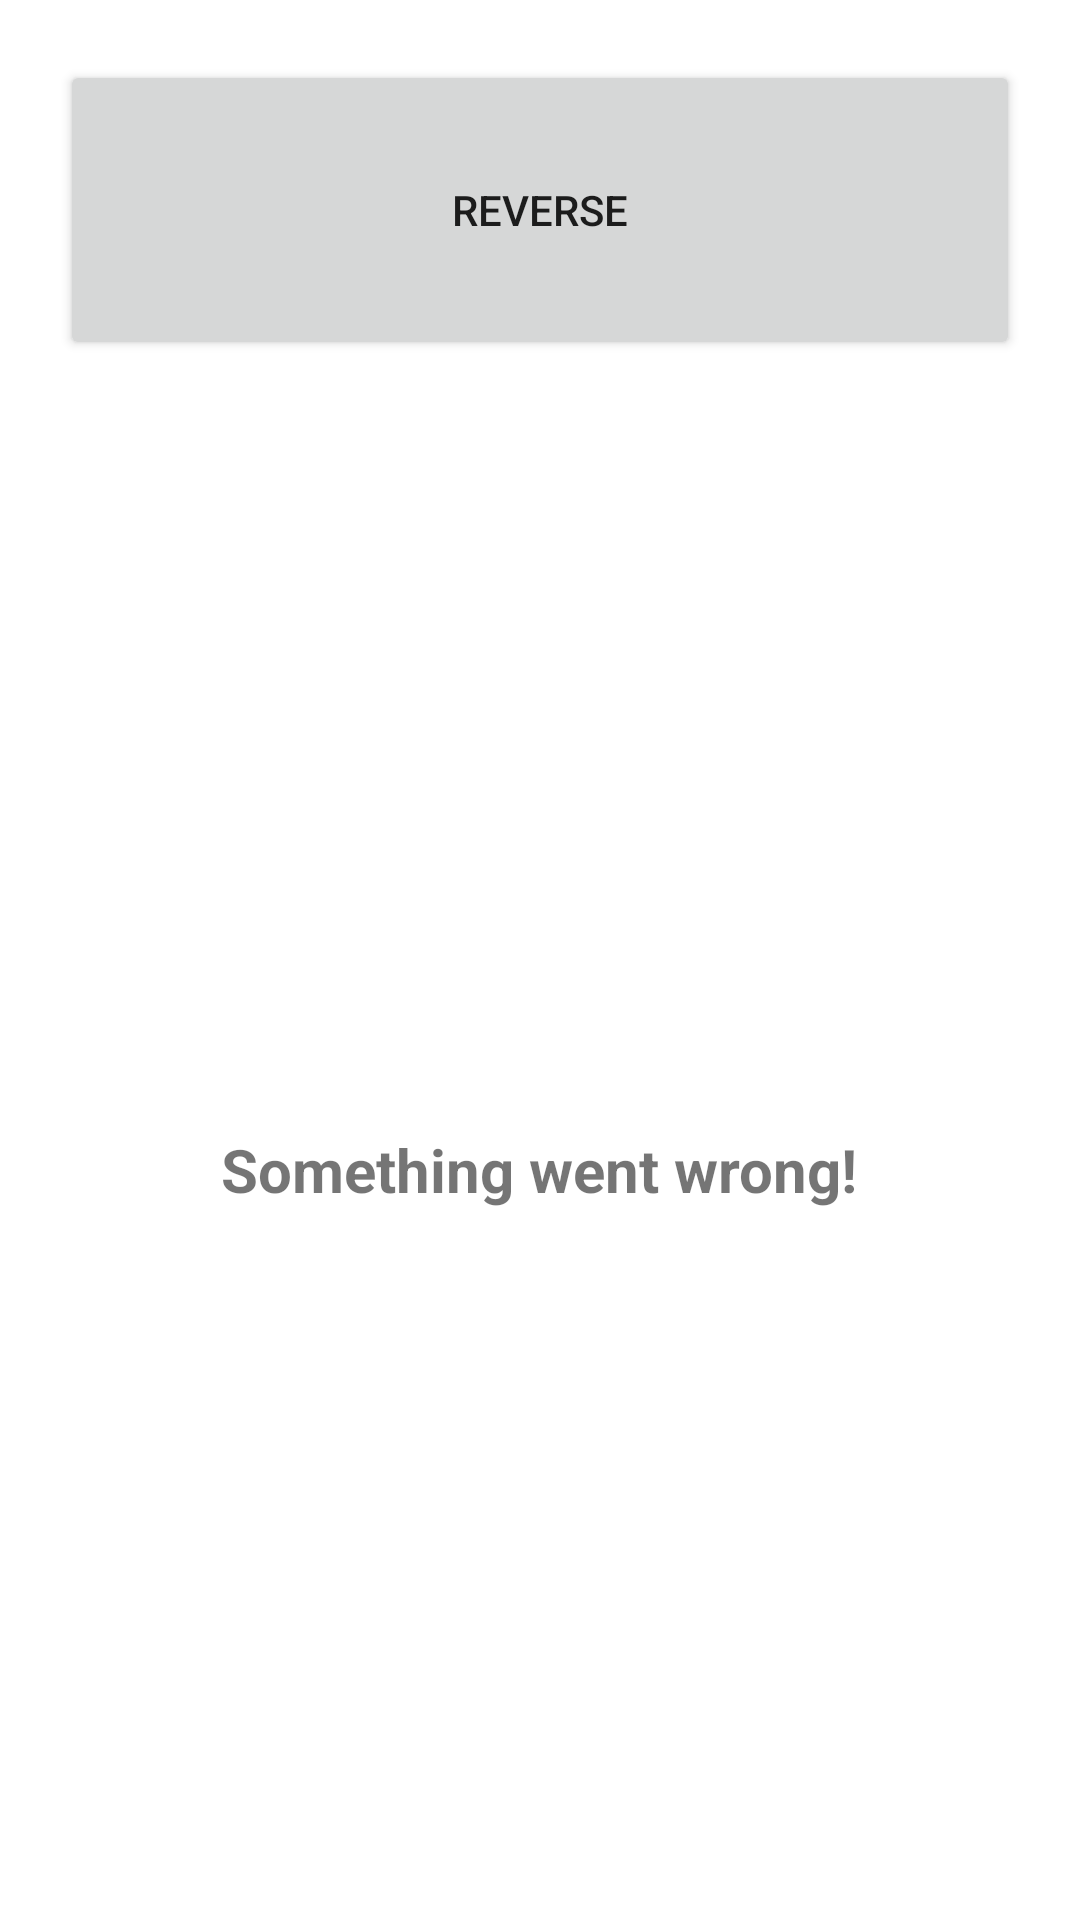

Layout XML and referenced resources for this Android screen:
<!-- AndroidManifest.xml: application theme Theme.ApprenticeProject -->
<!-- res/layout/activity_main.xml -->
<?xml version="1.0" encoding="utf-8"?>
<LinearLayout xmlns:android="http://schemas.android.com/apk/res/android"
    xmlns:app="http://schemas.android.com/apk/res-auto"
    xmlns:tools="http://schemas.android.com/tools"
    android:layout_width="match_parent"
    android:layout_height="match_parent"
    android:orientation="vertical"
    tools:context=".ui.MainActivity">

    <Button
        android:id="@+id/reverseList"
        android:layout_width="match_parent"
        android:layout_height="100dp"
        android:layout_margin="20dp"
        android:text="Reverse"/>

    <RelativeLayout
        android:layout_width="match_parent"
        android:layout_height="match_parent">

        <androidx.recyclerview.widget.RecyclerView
            android:id="@+id/hiringRecyclerView"
            android:layout_width="match_parent"
            android:layout_height="match_parent"
            android:overScrollMode="never" />

        <ProgressBar
            android:id="@+id/fetch"
            android:layout_width="wrap_content"
            android:layout_height="wrap_content"
            android:layout_centerInParent="true"
            android:visibility="gone" />

        <TextView
            android:id="@+id/error"
            android:layout_width="wrap_content"
            android:layout_height="wrap_content"
            android:layout_centerInParent="true"
            android:textSize="20sp"
            android:text="Something went wrong!"
            android:textStyle="bold"
            android:visibility="visible" />
        <TextView
            android:id="@+id/reason"
            android:layout_width="wrap_content"
            android:layout_height="wrap_content"
            android:layout_below="@id/error"
            android:textSize="16sp"
            android:layout_centerHorizontal="true"
            android:textStyle="bold"
            android:visibility="gone" />
    </RelativeLayout>
</LinearLayout>
<!-- resources referenced by this layout -->
<resources>
  <style name="Theme.ApprenticeProject" parent="Theme.MaterialComponents.DayNight.DarkActionBar">
          
          <item name="colorPrimary">@color/purple_500</item>
          <item name="colorPrimaryVariant">@color/purple_700</item>
          <item name="colorOnPrimary">@color/white</item>
          
          <item name="colorSecondary">@color/teal_200</item>
          <item name="colorSecondaryVariant">@color/teal_700</item>
          <item name="colorOnSecondary">@color/black</item>
          
          <item name="android:statusBarColor">?attr/colorPrimaryVariant</item>
          
      </style>
  <!-- not gathered from this repository: default colours our renderer supplied (Android Studio template values) -->
  <color name="purple_500">#FF6200EE</color>
  <color name="purple_700">#FF3700B3</color>
  <color name="teal_200">#FF03DAC5</color>
  <color name="teal_700">#FF018786</color>
  <color name="black">#FF000000</color>
  <color name="white">#FFFFFFFF</color>
</resources>
